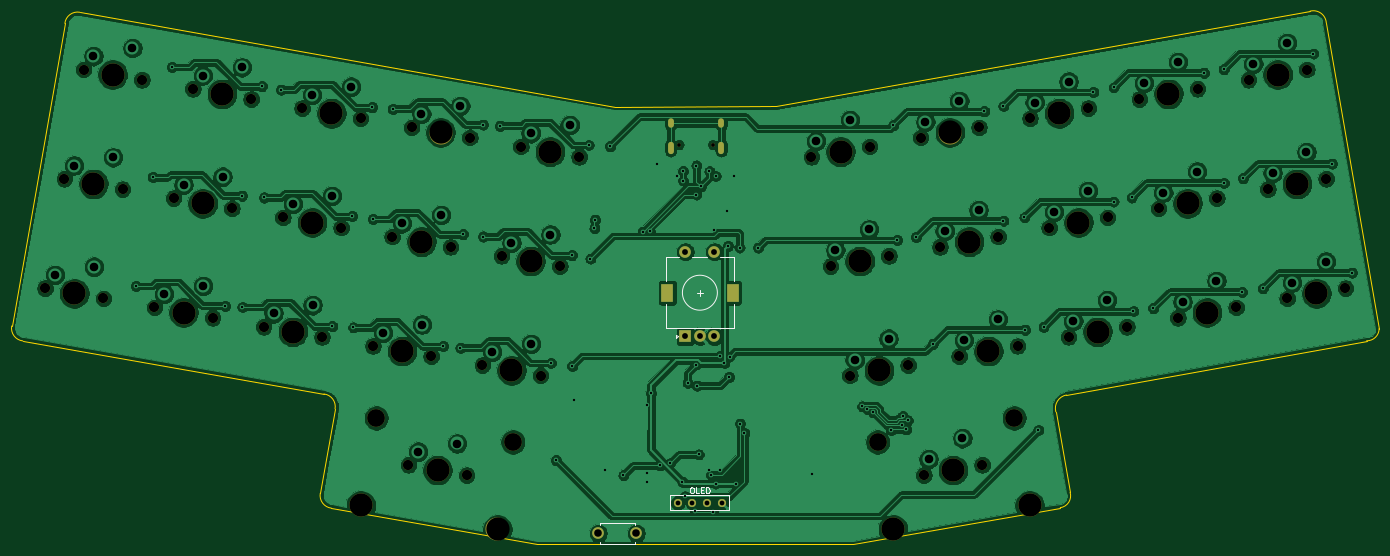
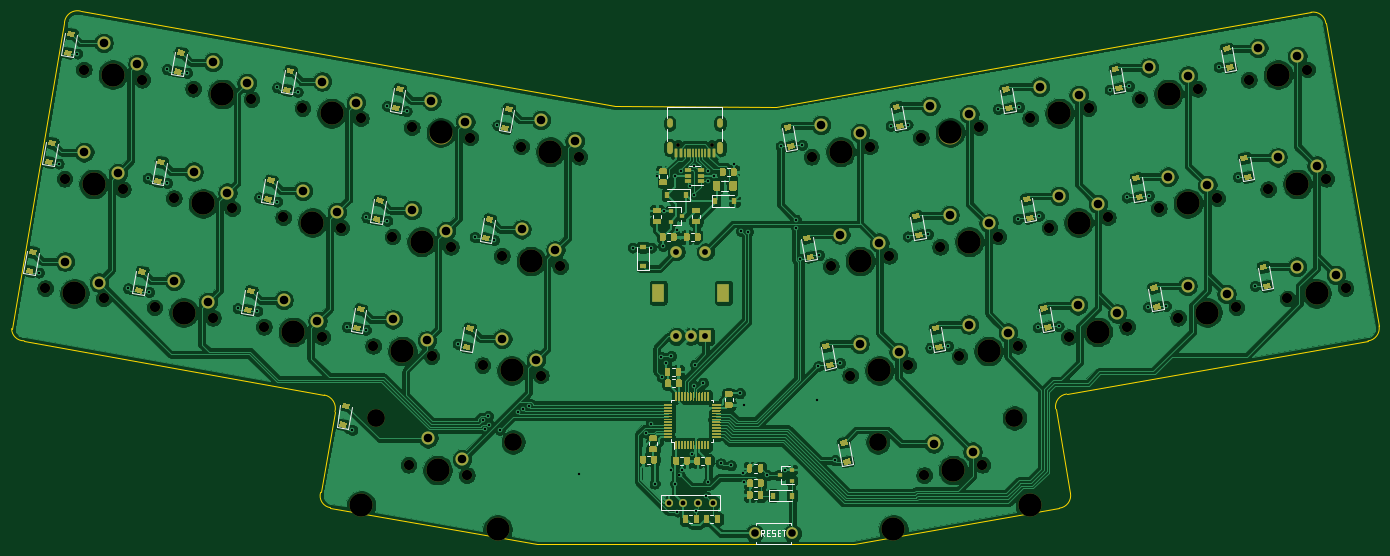
Circuit board: 9 layer files. Board 234.7 x 91.5 mm.
- bottom_copper: pcb-B_Cu.gbl (643799 bytes)
- bottom_mask: pcb-B_Mask.gbs (46014 bytes)
- bottom_silk: pcb-B_SilkS.gbo (56571 bytes)
- outline: pcb-Edge_Cuts.gm1 (1775 bytes)
- top_copper: pcb-F_Cu.gtl (443476 bytes)
- top_mask: pcb-F_Mask.gts (4220 bytes)
- top_silk: pcb-F_SilkS.gto (6559 bytes)
- drill: pcb-NPTH.drl (1987 bytes)
- drill: pcb-PTH.drl (3564 bytes)

=== bottom_copper: pcb-B_Cu.gbl (643799 bytes, source omitted) ===
=== bottom_mask: pcb-B_Mask.gbs (46014 bytes, source omitted) ===
=== bottom_silk: pcb-B_SilkS.gbo (56571 bytes, source omitted) ===
=== outline: pcb-Edge_Cuts.gm1 ===
G04 #@! TF.GenerationSoftware,KiCad,Pcbnew,5.1.7*
G04 #@! TF.CreationDate,2020-10-25T02:46:25-04:00*
G04 #@! TF.ProjectId,pcb,7063622e-6b69-4636-9164-5f7063625858,rev?*
G04 #@! TF.SameCoordinates,Original*
G04 #@! TF.FileFunction,Profile,NP*
%FSLAX46Y46*%
G04 Gerber Fmt 4.6, Leading zero omitted, Abs format (unit mm)*
G04 Created by KiCad (PCBNEW 5.1.7) date 2020-10-25 02:46:25*
%MOMM*%
%LPD*%
G01*
G04 APERTURE LIST*
G04 #@! TA.AperFunction,Profile*
%ADD10C,0.050000*%
G04 #@! TD*
G04 APERTURE END LIST*
D10*
X244413351Y-71825492D02*
G75*
G02*
X247205500Y-73850500I569649J-2152008D01*
G01*
X256270299Y-126301423D02*
G75*
G02*
X254127000Y-128397000I-2098142J2080D01*
G01*
X200787000Y-140589000D02*
G75*
G02*
X202591176Y-137697341I2248677J605660D01*
G01*
X203242745Y-154412732D02*
G75*
G02*
X201549000Y-157035500I-1966088J-588611D01*
G01*
X76451843Y-157117343D02*
G75*
G02*
X74549001Y-154559001I256157J2177343D01*
G01*
X75186157Y-137522657D02*
G75*
G02*
X77088999Y-140080999I-256157J-2177343D01*
G01*
X23492843Y-128415344D02*
G75*
G02*
X21590000Y-125857001I256157J2177344D01*
G01*
X30715657Y-73911843D02*
G75*
G02*
X33273999Y-72009001I2177343J-256157D01*
G01*
X166030000Y-163330000D02*
X111770000Y-163330000D01*
X152760000Y-88180000D02*
X125070000Y-88190000D01*
X33274000Y-72009000D02*
X125070000Y-88190000D01*
X21590000Y-125857001D02*
X30715657Y-73911843D01*
X75186157Y-137522657D02*
X23492843Y-128415343D01*
X74549001Y-154559001D02*
X77088999Y-140080999D01*
X111770000Y-163330000D02*
X76451843Y-157117343D01*
X201549000Y-157035500D02*
X166030000Y-163330000D01*
X200787000Y-140589000D02*
X203242745Y-154412732D01*
X254127000Y-128397000D02*
X202591176Y-137697341D01*
X247205500Y-73850500D02*
X256270299Y-126301423D01*
X152760000Y-88180000D02*
X244413351Y-71825493D01*
M02*

=== top_copper: pcb-F_Cu.gtl (443476 bytes, source omitted) ===
=== top_mask: pcb-F_Mask.gts ===
G04 #@! TF.GenerationSoftware,KiCad,Pcbnew,5.1.7*
G04 #@! TF.CreationDate,2020-10-25T02:46:25-04:00*
G04 #@! TF.ProjectId,pcb,7063622e-6b69-4636-9164-5f7063625858,rev?*
G04 #@! TF.SameCoordinates,Original*
G04 #@! TF.FileFunction,Soldermask,Top*
G04 #@! TF.FilePolarity,Negative*
%FSLAX46Y46*%
G04 Gerber Fmt 4.6, Leading zero omitted, Abs format (unit mm)*
G04 Created by KiCad (PCBNEW 5.1.7) date 2020-10-25 02:46:25*
%MOMM*%
%LPD*%
G01*
G04 APERTURE LIST*
%ADD10R,2.000000X2.000000*%
%ADD11C,2.000000*%
%ADD12R,2.000000X3.200000*%
%ADD13C,1.750000*%
%ADD14C,3.987800*%
%ADD15C,3.048000*%
%ADD16C,1.397000*%
%ADD17O,1.000000X1.600000*%
%ADD18C,0.650000*%
%ADD19O,1.000000X2.100000*%
G04 APERTURE END LIST*
D10*
X137200000Y-127642000D03*
D11*
X139700000Y-127642000D03*
X142200000Y-127642000D03*
D12*
X134100000Y-120142000D03*
X145300000Y-120142000D03*
D11*
X137200000Y-113142000D03*
X142200000Y-113142000D03*
D13*
X250496657Y-119362094D03*
X240491011Y-121126360D03*
D14*
X245493834Y-120244227D03*
D13*
X247188660Y-100601507D03*
X237183014Y-102365773D03*
D14*
X242185837Y-101483640D03*
D13*
X243880662Y-81840919D03*
X233875016Y-83605185D03*
D14*
X238877839Y-82723052D03*
D13*
X231736070Y-122670092D03*
X221730424Y-124434358D03*
D14*
X226733247Y-123552225D03*
D13*
X228428072Y-103909504D03*
X218422426Y-105673770D03*
D14*
X223425249Y-104791637D03*
D13*
X225120074Y-85148917D03*
X215114428Y-86913183D03*
D14*
X220117251Y-86031050D03*
D13*
X212975482Y-125978090D03*
X202969836Y-127742356D03*
D14*
X207972659Y-126860223D03*
D13*
X209667484Y-107217502D03*
X199661838Y-108981768D03*
D14*
X204664661Y-108099635D03*
D13*
X206359486Y-88456915D03*
X196353840Y-90221181D03*
D14*
X201356663Y-89339048D03*
D13*
X194214894Y-129286088D03*
X184209248Y-131050354D03*
D14*
X189212071Y-130168221D03*
D13*
X190906896Y-110525500D03*
X180901250Y-112289766D03*
D14*
X185904073Y-111407633D03*
D13*
X187598899Y-91764912D03*
X177593253Y-93529178D03*
D14*
X182596076Y-92647045D03*
X196298608Y-156644896D03*
X172847873Y-160779894D03*
D15*
X193652210Y-141636426D03*
X170201475Y-145771423D03*
D13*
X188142598Y-149700674D03*
X178136952Y-151464940D03*
D14*
X183139775Y-150582807D03*
D13*
X175454307Y-132594086D03*
X165448661Y-134358352D03*
D14*
X170451484Y-133476219D03*
D13*
X172146309Y-113833498D03*
X162140663Y-115597764D03*
D14*
X167143486Y-114715631D03*
D13*
X168838311Y-95072910D03*
X158832665Y-96837176D03*
D14*
X163835488Y-95955043D03*
X104964627Y-160779894D03*
X81513892Y-156644896D03*
D15*
X107611025Y-145771423D03*
X84160290Y-141636426D03*
D13*
X99675548Y-151464940D03*
X89669902Y-149700674D03*
D14*
X94672725Y-150582807D03*
D13*
X112363839Y-134358352D03*
X102358193Y-132594086D03*
D14*
X107361016Y-133476219D03*
D13*
X115671837Y-115597764D03*
X105666191Y-113833498D03*
D14*
X110669014Y-114715631D03*
D13*
X118979835Y-96837176D03*
X108974189Y-95072910D03*
D14*
X113977012Y-95955043D03*
D13*
X93603252Y-131050354D03*
X83597606Y-129286088D03*
D14*
X88600429Y-130168221D03*
D13*
X96911250Y-112289766D03*
X86905604Y-110525500D03*
D14*
X91908427Y-111407633D03*
D13*
X100219247Y-93529178D03*
X90213601Y-91764912D03*
D14*
X95216424Y-92647045D03*
D13*
X74842664Y-127742356D03*
X64837018Y-125978090D03*
D14*
X69839841Y-126860223D03*
D13*
X78150662Y-108981768D03*
X68145016Y-107217502D03*
D14*
X73147839Y-108099635D03*
D13*
X81458660Y-90221181D03*
X71453014Y-88456915D03*
D14*
X76455837Y-89339048D03*
D13*
X56082076Y-124434358D03*
X46076430Y-122670092D03*
D14*
X51079253Y-123552225D03*
D13*
X59390074Y-105673770D03*
X49384428Y-103909504D03*
D14*
X54387251Y-104791637D03*
D13*
X62698072Y-86913183D03*
X52692426Y-85148917D03*
D14*
X57695249Y-86031050D03*
D13*
X37321489Y-121126360D03*
X27315843Y-119362094D03*
D14*
X32318666Y-120244227D03*
D13*
X40629486Y-102365773D03*
X30623840Y-100601507D03*
D14*
X35626663Y-101483640D03*
D13*
X43937484Y-83605185D03*
X33931838Y-81840919D03*
D14*
X38934661Y-82723052D03*
D11*
X122270000Y-161440000D03*
X128770000Y-161440000D03*
D16*
X135890000Y-156210000D03*
X138430000Y-156210000D03*
X140970000Y-156210000D03*
X143510000Y-156210000D03*
D17*
X143340000Y-91070000D03*
D18*
X141910000Y-94720000D03*
D17*
X134700000Y-91070000D03*
D18*
X136130000Y-94720000D03*
D19*
X134700000Y-95250000D03*
X143340000Y-95250000D03*
M02*

=== top_silk: pcb-F_SilkS.gto ===
G04 #@! TF.GenerationSoftware,KiCad,Pcbnew,5.1.7*
G04 #@! TF.CreationDate,2020-10-25T02:46:25-04:00*
G04 #@! TF.ProjectId,pcb,7063622e-6b69-4636-9164-5f7063625858,rev?*
G04 #@! TF.SameCoordinates,Original*
G04 #@! TF.FileFunction,Legend,Top*
G04 #@! TF.FilePolarity,Positive*
%FSLAX46Y46*%
G04 Gerber Fmt 4.6, Leading zero omitted, Abs format (unit mm)*
G04 Created by KiCad (PCBNEW 5.1.7) date 2020-10-25 02:46:25*
%MOMM*%
%LPD*%
G01*
G04 APERTURE LIST*
%ADD10C,0.120000*%
%ADD11C,0.150000*%
%ADD12R,2.000000X2.000000*%
%ADD13C,2.000000*%
%ADD14R,2.000000X3.200000*%
%ADD15C,1.750000*%
%ADD16C,3.987800*%
%ADD17C,3.048000*%
%ADD18C,1.397000*%
%ADD19O,1.000000X1.600000*%
%ADD20C,0.650000*%
%ADD21O,1.000000X2.100000*%
G04 APERTURE END LIST*
D10*
X139700000Y-120642000D02*
X139700000Y-119642000D01*
X139200000Y-120142000D02*
X140200000Y-120142000D01*
X143200000Y-114042000D02*
X145600000Y-114042000D01*
X138400000Y-114042000D02*
X141000000Y-114042000D01*
X133800000Y-114042000D02*
X136200000Y-114042000D01*
X135600000Y-127342000D02*
X135900000Y-127642000D01*
X135600000Y-127942000D02*
X135600000Y-127342000D01*
X135900000Y-127642000D02*
X135600000Y-127942000D01*
X133800000Y-126242000D02*
X145600000Y-126242000D01*
X133800000Y-122142000D02*
X133800000Y-126242000D01*
X145600000Y-122142000D02*
X145600000Y-126242000D01*
X145600000Y-114042000D02*
X145600000Y-118142000D01*
X133800000Y-118142000D02*
X133800000Y-114042000D01*
X142700000Y-120142000D02*
G75*
G03*
X142700000Y-120142000I-3000000J0D01*
G01*
D11*
X122520000Y-163190000D02*
X128520000Y-163190000D01*
X128520000Y-163190000D02*
X128520000Y-162940000D01*
X122520000Y-163190000D02*
X122520000Y-162940000D01*
X122520000Y-159690000D02*
X122520000Y-159940000D01*
X122520000Y-159690000D02*
X128520000Y-159690000D01*
X128520000Y-159690000D02*
X128520000Y-159940000D01*
X134620000Y-157480000D02*
X134620000Y-154940000D01*
X144780000Y-154940000D02*
X144780000Y-157480000D01*
X134620000Y-154940000D02*
X144780000Y-154940000D01*
X134620000Y-157480000D02*
X144780000Y-157480000D01*
X138237619Y-153562380D02*
X138428095Y-153562380D01*
X138523333Y-153610000D01*
X138618571Y-153705238D01*
X138666190Y-153895714D01*
X138666190Y-154229047D01*
X138618571Y-154419523D01*
X138523333Y-154514761D01*
X138428095Y-154562380D01*
X138237619Y-154562380D01*
X138142380Y-154514761D01*
X138047142Y-154419523D01*
X137999523Y-154229047D01*
X137999523Y-153895714D01*
X138047142Y-153705238D01*
X138142380Y-153610000D01*
X138237619Y-153562380D01*
X139570952Y-154562380D02*
X139094761Y-154562380D01*
X139094761Y-153562380D01*
X139904285Y-154038571D02*
X140237619Y-154038571D01*
X140380476Y-154562380D02*
X139904285Y-154562380D01*
X139904285Y-153562380D01*
X140380476Y-153562380D01*
X140809047Y-154562380D02*
X140809047Y-153562380D01*
X141047142Y-153562380D01*
X141190000Y-153610000D01*
X141285238Y-153705238D01*
X141332857Y-153800476D01*
X141380476Y-153990952D01*
X141380476Y-154133809D01*
X141332857Y-154324285D01*
X141285238Y-154419523D01*
X141190000Y-154514761D01*
X141047142Y-154562380D01*
X140809047Y-154562380D01*
%LPC*%
D12*
X137200000Y-127642000D03*
D13*
X139700000Y-127642000D03*
X142200000Y-127642000D03*
D14*
X134100000Y-120142000D03*
X145300000Y-120142000D03*
D13*
X137200000Y-113142000D03*
X142200000Y-113142000D03*
D15*
X250496657Y-119362094D03*
X240491011Y-121126360D03*
D16*
X245493834Y-120244227D03*
D15*
X247188660Y-100601507D03*
X237183014Y-102365773D03*
D16*
X242185837Y-101483640D03*
D15*
X243880662Y-81840919D03*
X233875016Y-83605185D03*
D16*
X238877839Y-82723052D03*
D15*
X231736070Y-122670092D03*
X221730424Y-124434358D03*
D16*
X226733247Y-123552225D03*
D15*
X228428072Y-103909504D03*
X218422426Y-105673770D03*
D16*
X223425249Y-104791637D03*
D15*
X225120074Y-85148917D03*
X215114428Y-86913183D03*
D16*
X220117251Y-86031050D03*
D15*
X212975482Y-125978090D03*
X202969836Y-127742356D03*
D16*
X207972659Y-126860223D03*
D15*
X209667484Y-107217502D03*
X199661838Y-108981768D03*
D16*
X204664661Y-108099635D03*
D15*
X206359486Y-88456915D03*
X196353840Y-90221181D03*
D16*
X201356663Y-89339048D03*
D15*
X194214894Y-129286088D03*
X184209248Y-131050354D03*
D16*
X189212071Y-130168221D03*
D15*
X190906896Y-110525500D03*
X180901250Y-112289766D03*
D16*
X185904073Y-111407633D03*
D15*
X187598899Y-91764912D03*
X177593253Y-93529178D03*
D16*
X182596076Y-92647045D03*
X196298608Y-156644896D03*
X172847873Y-160779894D03*
D17*
X193652210Y-141636426D03*
X170201475Y-145771423D03*
D15*
X188142598Y-149700674D03*
X178136952Y-151464940D03*
D16*
X183139775Y-150582807D03*
D15*
X175454307Y-132594086D03*
X165448661Y-134358352D03*
D16*
X170451484Y-133476219D03*
D15*
X172146309Y-113833498D03*
X162140663Y-115597764D03*
D16*
X167143486Y-114715631D03*
D15*
X168838311Y-95072910D03*
X158832665Y-96837176D03*
D16*
X163835488Y-95955043D03*
X104964627Y-160779894D03*
X81513892Y-156644896D03*
D17*
X107611025Y-145771423D03*
X84160290Y-141636426D03*
D15*
X99675548Y-151464940D03*
X89669902Y-149700674D03*
D16*
X94672725Y-150582807D03*
D15*
X112363839Y-134358352D03*
X102358193Y-132594086D03*
D16*
X107361016Y-133476219D03*
D15*
X115671837Y-115597764D03*
X105666191Y-113833498D03*
D16*
X110669014Y-114715631D03*
D15*
X118979835Y-96837176D03*
X108974189Y-95072910D03*
D16*
X113977012Y-95955043D03*
D15*
X93603252Y-131050354D03*
X83597606Y-129286088D03*
D16*
X88600429Y-130168221D03*
D15*
X96911250Y-112289766D03*
X86905604Y-110525500D03*
D16*
X91908427Y-111407633D03*
D15*
X100219247Y-93529178D03*
X90213601Y-91764912D03*
D16*
X95216424Y-92647045D03*
D15*
X74842664Y-127742356D03*
X64837018Y-125978090D03*
D16*
X69839841Y-126860223D03*
D15*
X78150662Y-108981768D03*
X68145016Y-107217502D03*
D16*
X73147839Y-108099635D03*
D15*
X81458660Y-90221181D03*
X71453014Y-88456915D03*
D16*
X76455837Y-89339048D03*
D15*
X56082076Y-124434358D03*
X46076430Y-122670092D03*
D16*
X51079253Y-123552225D03*
D15*
X59390074Y-105673770D03*
X49384428Y-103909504D03*
D16*
X54387251Y-104791637D03*
D15*
X62698072Y-86913183D03*
X52692426Y-85148917D03*
D16*
X57695249Y-86031050D03*
D15*
X37321489Y-121126360D03*
X27315843Y-119362094D03*
D16*
X32318666Y-120244227D03*
D15*
X40629486Y-102365773D03*
X30623840Y-100601507D03*
D16*
X35626663Y-101483640D03*
D15*
X43937484Y-83605185D03*
X33931838Y-81840919D03*
D16*
X38934661Y-82723052D03*
D13*
X122270000Y-161440000D03*
X128770000Y-161440000D03*
D18*
X135890000Y-156210000D03*
X138430000Y-156210000D03*
X140970000Y-156210000D03*
X143510000Y-156210000D03*
D19*
X143340000Y-91070000D03*
D20*
X141910000Y-94720000D03*
D19*
X134700000Y-91070000D03*
D20*
X136130000Y-94720000D03*
D21*
X134700000Y-95250000D03*
X143340000Y-95250000D03*
M02*

=== drill: pcb-NPTH.drl ===
M48
; DRILL file {KiCad 5.1.7} date Sun Oct 25 02:46:22 2020
; FORMAT={-:-/ absolute / inch / decimal}
; #@! TF.CreationDate,2020-10-25T02:46:22-04:00
; #@! TF.GenerationSoftware,Kicad,Pcbnew,5.1.7
; #@! TF.FileFunction,NonPlated,1,2,NPTH
FMAT,2
INCH
T1C0.0256
T2C0.0689
T3C0.1200
T4C0.1570
%
G90
G05
T1
X5.3594Y-3.7291
X5.587Y-3.7291
T2
X3.5517Y-3.6128
X3.9456Y-3.6823
X4.0299Y-5.2202
X4.4238Y-5.2897
X3.4215Y-4.3514
X3.8154Y-4.4209
X9.3379Y-4.0301
X9.7318Y-3.9607
X7.2523Y-5.1595
X7.6463Y-5.09
X3.2912Y-5.09
X3.6852Y-5.1595
X1.2057Y-3.9607
X1.5996Y-4.0301
X1.3359Y-3.2221
X1.7298Y-3.2915
X2.6829Y-4.2212
X3.0768Y-4.2906
X8.4691Y-3.4218
X8.863Y-3.3523
X1.9443Y-4.0909
X2.3382Y-4.1604
X6.2533Y-3.8125
X6.6472Y-3.743
X2.5526Y-4.9598
X2.9466Y-5.0292
X7.8607Y-4.2906
X8.2546Y-4.2212
X8.5993Y-4.1604
X8.9932Y-4.0909
X7.7305Y-3.552
X8.1244Y-3.4826
X9.4682Y-4.7688
X9.8621Y-4.6993
X8.7295Y-4.899
X9.1235Y-4.8295
X6.3835Y-4.5511
X6.7774Y-4.4816
X7.1221Y-4.4209
X7.516Y-4.3514
X9.2077Y-3.2915
X9.6016Y-3.2221
X7.0133Y-5.9632
X7.4072Y-5.8937
X4.1601Y-4.4816
X4.554Y-4.5511
X1.814Y-4.8295
X2.208Y-4.899
X1.0754Y-4.6993
X1.4693Y-4.7688
X2.0745Y-3.3523
X2.4684Y-3.4218
X2.8131Y-3.4826
X3.207Y-3.552
X6.9919Y-3.6823
X7.3858Y-3.6128
X7.9909Y-5.0292
X8.3849Y-4.9598
X3.5303Y-5.8937
X3.9242Y-5.9632
X4.2903Y-3.743
X4.6842Y-3.8125
X6.5137Y-5.2897
X6.9076Y-5.2202
T3
X6.7008Y-5.739
X7.6241Y-5.5762
X3.3134Y-5.5762
X4.2367Y-5.739
T4
X1.4026Y-3.9954
X1.5329Y-3.2568
X2.8798Y-4.2559
X8.666Y-3.387
X2.1412Y-4.1257
X6.4502Y-3.7778
X2.7496Y-4.9945
X8.0577Y-4.2559
X8.7963Y-4.1257
X7.9274Y-3.5173
X9.6651Y-4.734
X8.9265Y-4.8643
X6.5805Y-4.5164
X7.3191Y-4.3861
X9.4046Y-3.2568
X6.805Y-6.3299
X7.2102Y-5.9285
X7.7283Y-6.1671
X4.357Y-4.5164
X2.011Y-4.8643
X1.2724Y-4.734
X2.2715Y-3.387
X3.0101Y-3.5173
X7.1888Y-3.6475
X8.1879Y-4.9945
X3.2092Y-6.1671
X3.7273Y-5.9285
X4.1325Y-6.3299
X4.4873Y-3.7778
X6.7107Y-5.255
X3.7487Y-3.6475
X4.2268Y-5.255
X3.6184Y-4.3861
X9.5349Y-3.9954
X7.4493Y-5.1247
X3.4882Y-5.1247
T0
M30

=== drill: pcb-PTH.drl ===
M48
; DRILL file {KiCad 5.1.7} date Sun Oct 25 02:46:22 2020
; FORMAT={-:-/ absolute / inch / decimal}
; #@! TF.CreationDate,2020-10-25T02:46:22-04:00
; #@! TF.GenerationSoftware,Kicad,Pcbnew,5.1.7
; #@! TF.FileFunction,Plated,1,2,PTH
FMAT,2
INCH
T1C0.0157
T2C0.0236
T3C0.0320
T4C0.0394
T5C0.0512
T6C0.0579
T7C0.0591
%
G90
G05
T1
X1.689Y-4.685
X1.8031Y-3.9488
X1.9331Y-3.2047
X2.2913Y-4.8189
X2.4055Y-4.0748
X2.4094Y-4.8268
X2.5394Y-3.3346
X2.5551Y-4.0866
X2.6693Y-3.3583
X3.0157Y-4.9567
X3.1496Y-4.2126
X3.1575Y-4.9646
X3.2835Y-3.4764
X3.2913Y-4.2323
X3.4252Y-3.4882
X3.7638Y-5.0906
X3.8819Y-5.1024
X3.8976Y-4.3346
X4.0354Y-3.5945
X4.0354Y-4.3504
X4.1496Y-3.6024
X4.4921Y-5.2047
X4.5276Y-5.8622
X4.6339Y-4.4764
X4.6378Y-5.2244
X4.6488Y-5.4575
X4.748Y-3.7323
X4.7598Y-4.5
X4.7874Y-4.2946
X4.7913Y-4.2373
X4.8622Y-5.9291
X4.8937Y-3.7402
X4.9828Y-5.9636
X5.1142Y-4.3178
X5.1398Y-5.4882
X5.1417Y-6.0057
X5.1457Y-5.9485
X5.1603Y-4.3122
X5.1693Y-5.4094
X5.2087Y-3.8622
X5.2291Y-5.8969
X5.2984Y-5.8827
X5.3425Y-3.9409
X5.3819Y-6.0079
X5.3858Y-3.9094
X5.3858Y-3.9724
X5.3976Y-6.1063
X5.4173Y-5.3386
X5.4685Y-6.2047
X5.473Y-5.216
X5.4758Y-3.8706
X5.4764Y-4.0669
X5.4803Y-5.3583
X5.4921Y-5.8228
X5.5068Y-4.0123
X5.5591Y-5.9252
X5.5642Y-3.9094
X5.5768Y-5.9606
X5.5906Y-6.2087
X5.5945Y-4.3071
X5.6063Y-3.9409
X5.6063Y-6.0197
X5.6339Y-5.1575
X5.6358Y-5.9291
X5.6654Y-5.2047
X5.6831Y-4.1752
X5.689Y-4.4134
X5.6969Y-5.2992
X5.7008Y-5.1614
X5.7283Y-3.9409
X5.7441Y-6.0197
X5.7677Y-4.4252
X5.7717Y-5.6142
X5.8003Y-5.6772
X5.8937Y-4.4252
X6.2579Y-5.9579
X6.5968Y-5.4985
X6.6324Y-5.5182
X6.6693Y-5.5379
X6.7913Y-5.6575
X6.8071Y-3.5984
X6.8307Y-4.374
X6.8638Y-5.6249
X6.8703Y-5.5648
X6.8937Y-5.6535
X6.9048Y-5.5934
X6.9606Y-4.3543
X7.0748Y-5.0748
X7.4213Y-3.5039
X7.5512Y-3.4685
X7.5512Y-4.2441
X7.6929Y-4.2205
X7.6969Y-4.9803
X7.7874Y-5.6575
X7.8228Y-4.9606
X8.1575Y-3.374
X8.2953Y-3.3425
X8.2953Y-4.1142
X8.4173Y-4.0866
X8.4291Y-4.8543
X8.563Y-4.8346
X8.9055Y-3.2441
X9.0394Y-3.2205
X9.0394Y-3.9882
X9.1614Y-4.7244
X9.1693Y-3.9567
X9.3031Y-4.7008
X9.6457Y-3.1142
X9.7717Y-3.8583
X9.9055Y-4.5945
T3
X5.35Y-6.15
X5.45Y-6.15
X5.55Y-6.15
X5.65Y-6.15
T4
X5.4016Y-4.4544
X5.4016Y-5.0253
X5.5Y-5.0253
X5.5984Y-4.4544
X5.5984Y-5.0253
T5
X4.8138Y-6.3559
X5.0697Y-6.3559
T6
X8.6312Y-4.0532
X8.86Y-3.9113
X7.7623Y-3.4449
X7.9912Y-3.303
X9.5Y-4.6616
X9.7289Y-4.5197
X8.7614Y-4.7918
X8.9903Y-4.6499
X6.4154Y-4.4439
X6.6442Y-4.302
X7.154Y-4.3137
X7.3828Y-4.1718
X9.2396Y-3.1844
X9.4684Y-3.0425
X7.0451Y-5.856
X7.274Y-5.7141
X4.2267Y-4.3918
X4.4903Y-4.3368
X1.8806Y-4.7397
X2.1442Y-4.6847
X1.142Y-4.6095
X1.4056Y-4.5544
X2.1411Y-3.2625
X2.4047Y-3.2075
X2.8797Y-3.3928
X3.1433Y-3.3377
X7.0237Y-3.5751
X7.2526Y-3.4332
X8.0228Y-4.9221
X8.2517Y-4.7802
X3.5969Y-5.8039
X3.8605Y-5.7489
X4.3569Y-3.6532
X4.6205Y-3.5982
X6.5456Y-5.1825
X6.7744Y-5.0406
X3.6183Y-3.523
X3.8819Y-3.4679
X4.0965Y-5.1304
X4.36Y-5.0754
X3.4881Y-4.2616
X3.7517Y-4.2065
X9.3698Y-3.923
X9.5986Y-3.7811
X7.2842Y-5.0523
X7.513Y-4.9104
X3.3578Y-5.0002
X3.6214Y-4.9451
X1.2723Y-3.8709
X1.5358Y-3.8158
X1.4025Y-3.1323
X1.6661Y-3.0772
X2.7495Y-4.1314
X3.013Y-4.0763
X8.5009Y-3.3146
X8.7298Y-3.1727
X2.0109Y-4.0011
X2.2744Y-3.9461
X6.2851Y-3.7053
X6.514Y-3.5634
X2.6192Y-4.87
X2.8828Y-4.8149
X7.8926Y-4.1835
X8.1214Y-4.0416
T2
G00X5.3031Y-3.5736
M15
G01X5.3031Y-3.5972
M16
G05
G00X5.3031Y-3.7283
M15
G01X5.3031Y-3.7717
M16
G05
G00X5.6433Y-3.5736
M15
G01X5.6433Y-3.5972
M16
G05
G00X5.6433Y-3.7283
M15
G01X5.6433Y-3.7717
M16
G05
T7
G00X5.2795Y-4.7556
M15
G01X5.2795Y-4.7044
M16
G05
G00X5.7205Y-4.7556
M15
G01X5.7205Y-4.7044
M16
G05
T0
M30
